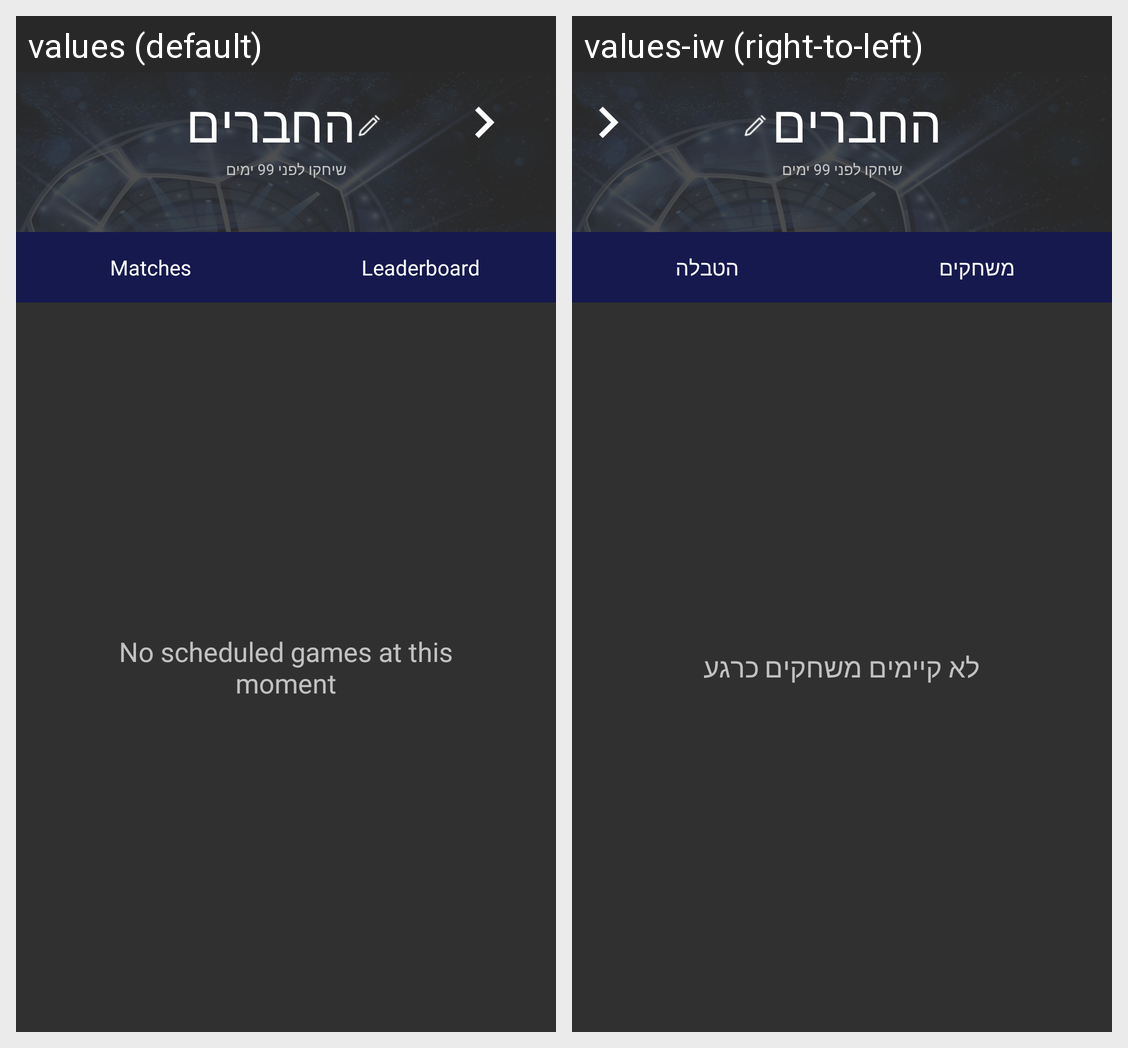

The Android screen above is rendered under two locales of the same app. Produce the string resources it draws, with the default and per-locale values.
Android screen res/layout/fragment_single_group.xml rendered under 2 locales, left to right: values (default), values-iw (right-to-left). Device: Nexus 5 (rendered at 1080×1920; each locale shown at half size, 540×960, under a caption strip naming it); theme AppTheme.Base.
Strings drawn on this screen, with the default value and each locale's value (text and hints the layout hard-codes, and strings that could not be matched under every locale, appear in the picture but are not listed):

lbl_matches
  values: Matches
  values-iw: משחקים

lbl_leaderboard
  values: Leaderboard
  values-iw: הטבלה

lbl_no_available_games_at_this_time
  values: No scheduled games at this moment
  values-iw: לא קיימים משחקים כרגע
